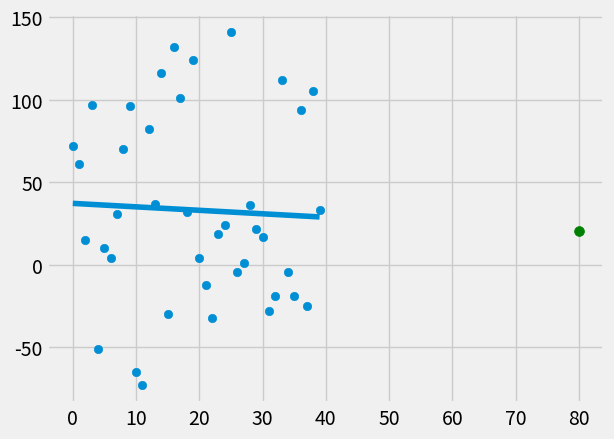

Reproduce this figure in Python.
from statistics import mean
import numpy as np
import matplotlib.pyplot as plt
from matplotlib import style
import random

style.use('fivethirtyeight')
# RANDOM DATASET
def create_dataset(hm , variance  , step = 2  , correlation = False):
    val = 1
    ys = []
    for i in range(hm):
        y = val + random.randrange(-variance , variance)
        ys.append(y)
        if correlation and correlation == 'pos':
            val+=step
        elif correlation and correlation == 'neg':
            val -= step
    xs = [i for i in range (len(ys))]

    return np.array(xs, dtype = np.float64) , np.array(ys , dtype=np.float64)
#FUNCTION y = mx + b
def best_fit_slope_and_intercept(xs,ys):
    m = ( ((mean(xs) * mean(ys)) - mean(xs*ys)) / ((mean(xs)*mean(xs)) - mean(xs**2))) #best fit line (Y)
    b = mean(ys) - m * mean(xs) #y intercept
    return m, b
#FUNCTION r^2 = 1 - ((SEbestfitline)/SEmeadianLine)
def squared_error(ys_original , ys_line): # r^2 (Squared Error) 
    return sum((ys_line-ys_original)**2)  # 1 - ((SEbestfitline)/SEmeadianLine)
def coefficient_of_determination(ys_original , ys_line): 
    y_mean_line = [mean(ys_original) for y in ys_original] 
    sqared_error_regr = squared_error(ys_original, ys_line)
    sqared_error_mean = squared_error(ys_original, y_mean_line)
    return 1 - (sqared_error_regr / sqared_error_mean)


# ***Calling funcions (main)***

# DATA SET
xs, ys, = create_dataset(40, 100, 2,  correlation='pos') # 40 datapoints, 40 varience, 2 steps on graph
# xs = np.array([1,2,3,4,5,6] , dtype=np.float64)
# ys = np.array([5,4,6,5,6,7],  dtype=np.float64)

# Best Fit Slope and Y intercept  & REGRESSION LINE
m , b = best_fit_slope_and_intercept(xs,ys)
regression_line = [(m*x)+b for x in xs]

# PREDICTION TO CERTAIN X VALUE
predict_x = len(xs)*2
predict_y = (m*predict_x)+b #mx + b

#"how UN - LINEAR" the data set is
r_squared = coefficient_of_determination(ys, regression_line)
print(r_squared) #printing our linear score

plt.scatter(xs,ys)
plt.scatter(predict_x,predict_y,color = 'g', s = 50) #***keep prediction under core data model

plt.plot(xs,regression_line)
plt.show()
